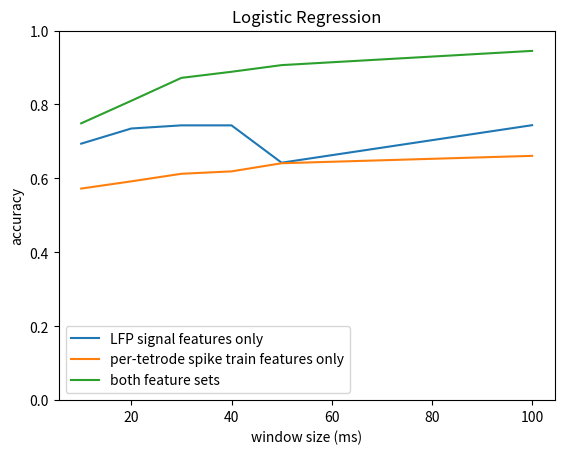

Reproduce this figure in Python.
import numpy as np
import matplotlib.pyplot as plt

x = np.array([10, 20, 30, 40, 50, 100])

#y1 = np.array([0.7698, 0.824, 0.871, 0.892, 0.906,0.9465])
#y2 = np.array([0.5605, 0.6005, 0.598, 0.6205, 0.6145,0.6465])
#y3 = np.array([0.7710, 0.822, 0.874, 0.8915, 0.903, 0.955])
#plt.title('Random Forests')

#y1 = np.array([0.671, 0.686, 0.6905, 0.6995, 0.6915, 0.713])
#y2 = np.array([0.5255, 0.555, 0.5635, 0.583, 0.5915, 0.6425])
#y3 = np.array([0.663, 0.6645, 0.681, 0.7005, 0.697, 0.704])
#plt.title('kNN')

y1 = np.array([0.694, 0.735, 0.7435, 0.7435, 0.6425, 0.744])
y2 = np.array([0.5725,0.592, 0.6125, 0.619, 0.641, 0.661])
y3 = np.array([0.749, 0.81, 0.872, 0.8885, 0.9065, 0.945])
plt.title('Logistic Regression')

l1, = plt.plot(x,y1)
l2, = plt.plot(x,y2)
l3, = plt.plot(x,y3)

plt.xlabel('window size (ms)')
plt.ylabel('accuracy')
plt.ylim(0,1)
plt.legend([l1,l2,l3],['LFP signal features only', 'per-tetrode spike train features only', 'both feature sets'])
#plt.show()
plt.savefig('lr.png')
